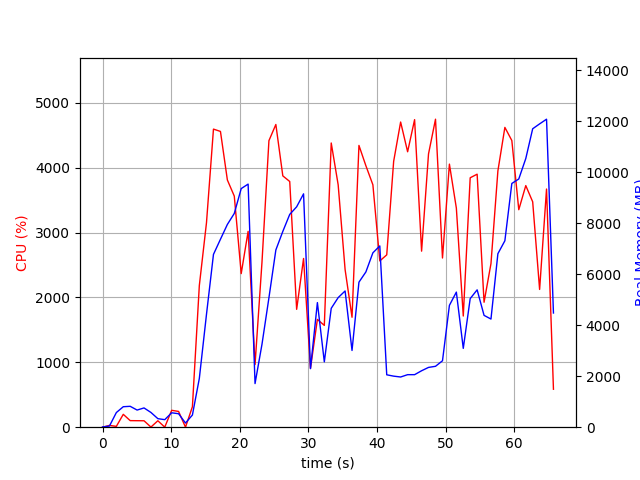

Values plotted in this chart, from the file beside it:
elapsed_time, nproc, cpu, mem_real, mem_virtual
3.814697265625e-05, 1, 0.0, 8.848, 2465
1.006, 2, 27.8, 45.89, 153.8
2.014, 4, 12.9, 575, 2187
3.022, 4, 198.4, 803.7, 2475
4.03, 4, 101.3, 819.6, 2477
5.037, 3, 100.2, 672.7, 2022
6.045, 3, 99.2, 755.9, 2134
7.053, 5, 2.0, 578.6, 2382
8.062, 3, 99.3, 335.4, 1546
9.069, 3, 1.0, 295.7, 1531
10.08, 4, 260.4, 566, 2180
11.08, 4, 243.0, 528.7, 2073
12.09, 3, 0.0, 163.4, 1427
13.1, 1, 315.8, 477.5, 4845
14.11, 1, 2183, 1912, 9293
15.15, 1, 3152, 4428, 11173
16.17, 1, 4596, 6781, 16110
17.19, 1, 4560, 7375, 19612
18.2, 1, 3811, 7956, 19612
19.2, 1, 3563, 8388, 19676
20.21, 1, 2368, 9363, 19676
21.22, 1, 3020, 9539, 19676
22.23, 1, 966.1, 1711, 20268
23.24, 1, 2544, 3254, 19756
24.25, 1, 4418, 5077, 20043
25.26, 1, 4667, 6955, 20909
26.28, 1, 3875, 7682, 20909
27.29, 1, 3788, 8350, 20909
28.29, 1, 1817, 8648, 20909
29.3, 1, 2601, 9157, 20909
30.31, 1, 907.2, 2297, 26541
31.32, 1, 1662, 4890, 26125
32.33, 1, 1570, 2564, 27149
33.33, 1, 4382, 4665, 27982
34.35, 1, 3737, 5085, 27982
35.36, 1, 2430, 5346, 28094
36.37, 1, 1695, 3011, 28094
37.37, 1, 4344, 5691, 28296
38.39, 1, 4031, 6093, 28296
39.41, 1, 3738, 6843, 28296
40.42, 1, 2563, 7112, 28296
41.43, 1, 2657, 2056, 26264
42.43, 1, 4099, 2003, 26264
43.45, 1, 4705, 1970, 26264
44.47, 1, 4247, 2061, 26264
45.49, 1, 4742, 2061, 26264
46.51, 1, 2714, 2215, 28312
47.52, 1, 4213, 2346, 31384
48.53, 1, 4749, 2390, 31384
49.55, 1, 2609, 2607, 32408
50.56, 1, 4056, 4780, 32500
51.57, 1, 3378, 5301, 32500
52.58, 1, 1714, 3093, 32500
53.59, 1, 3846, 5045, 32560
54.6, 1, 3901, 5390, 32560
55.61, 1, 1926, 4388, 34608
56.62, 1, 2522, 4244, 32560
57.63, 1, 3951, 6809, 32560
58.65, 1, 4622, 7315, 37712
59.66, 1, 4420, 9564, 37712
... 6 more rows
